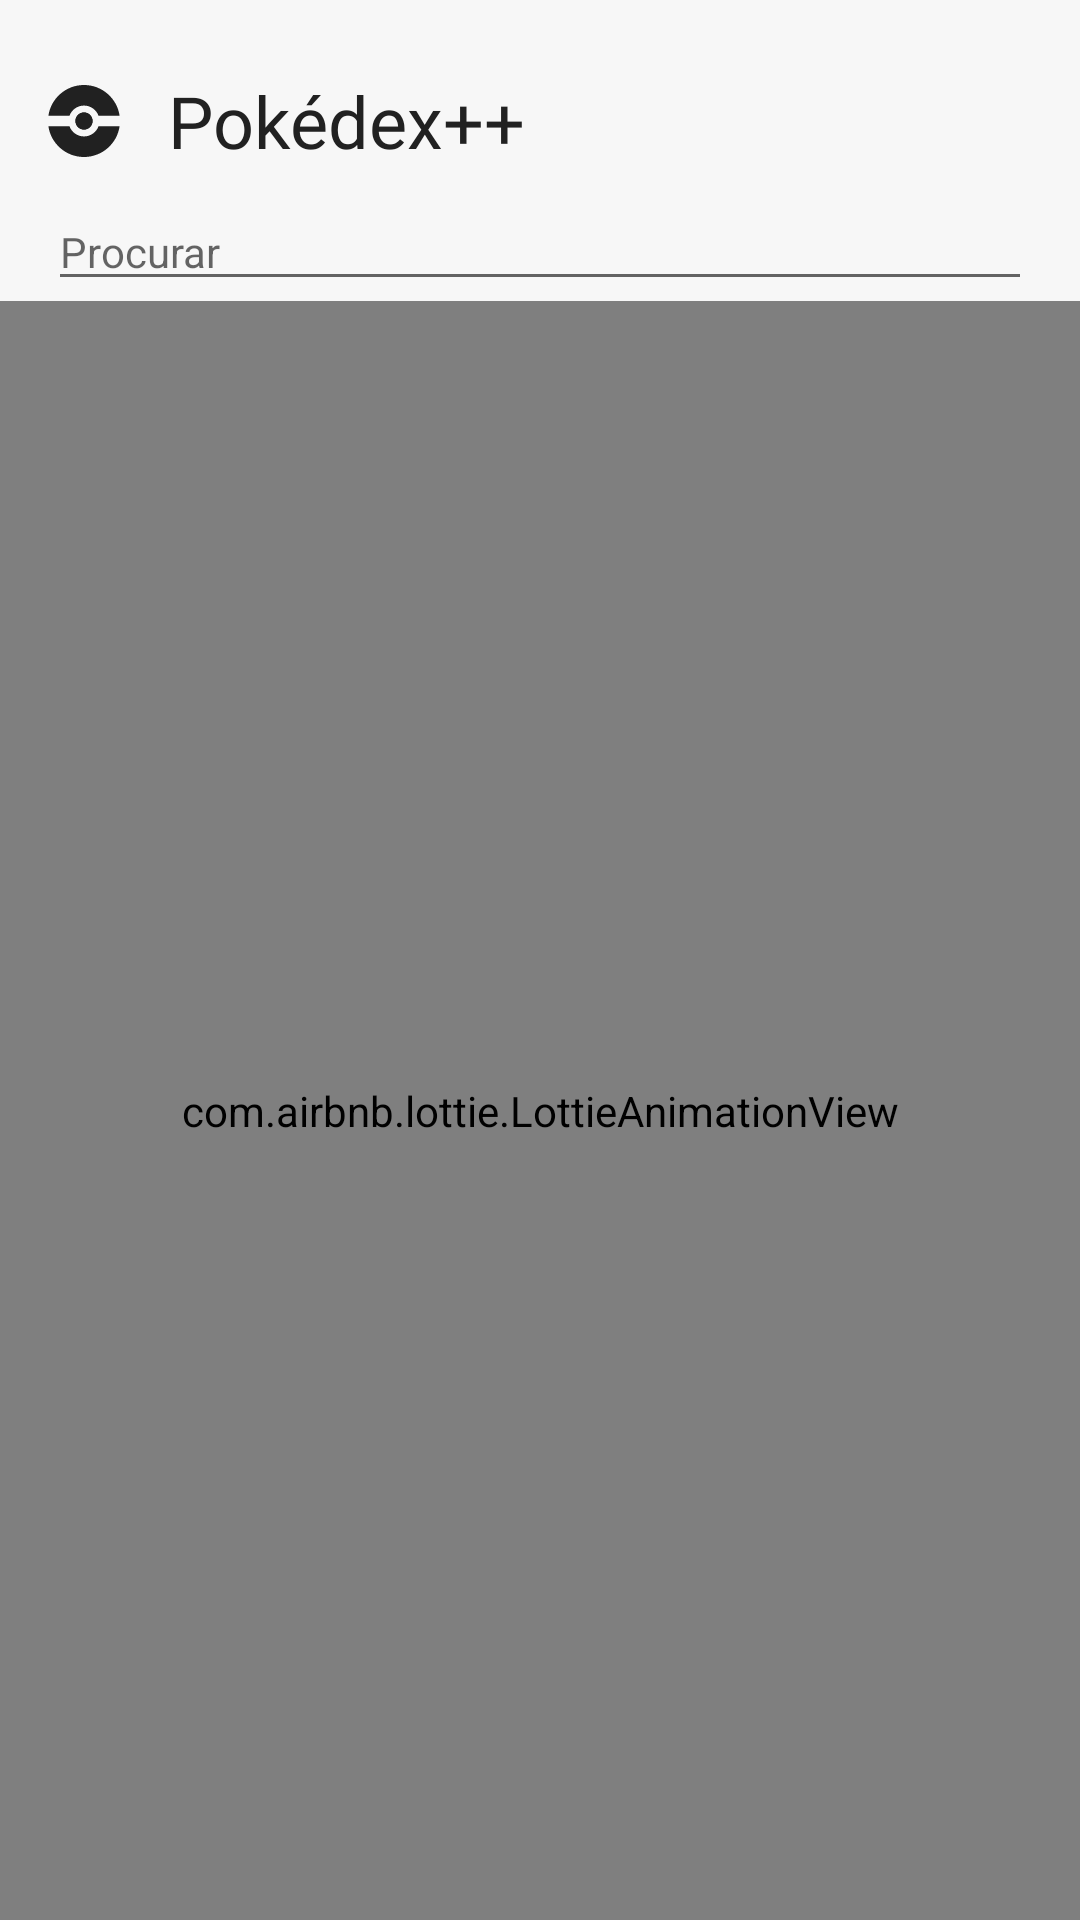

Reconstruct the res/layout file that produces this screen, plus the resources it refers to.
<!-- AndroidManifest.xml: application theme Theme.Pokedex -->
<!-- res/layout/activity_pokemon_list.xml -->
<?xml version="1.0" encoding="utf-8"?>
<androidx.constraintlayout.widget.ConstraintLayout xmlns:android="http://schemas.android.com/apk/res/android"
    xmlns:app="http://schemas.android.com/apk/res-auto"
    xmlns:tools="http://schemas.android.com/tools"
    android:layout_width="match_parent"
    android:layout_height="match_parent"
    android:background="@color/bg_gray">

    <ImageView
        android:id="@+id/logo"
        android:layout_width="24dp"
        android:layout_height="24dp"
        android:layout_marginStart="16dp"
        app:layout_constraintBottom_toBottomOf="@id/title"
        app:layout_constraintStart_toStartOf="parent"
        app:layout_constraintTop_toTopOf="@id/title"
        app:srcCompat="@drawable/ic_pokeball_filled"
        app:tint="@color/dark_gray" />

    <TextView
        android:id="@+id/title"
        android:layout_width="wrap_content"
        android:layout_height="wrap_content"
        android:layout_marginStart="16dp"
        android:layout_marginTop="24dp"
        android:fontFamily="@font/poppins_bold"
        android:text="@string/app_name"
        android:textColor="@color/dark_gray"
        android:textSize="24sp"
        app:layout_constraintStart_toEndOf="@id/logo"
        app:layout_constraintTop_toTopOf="parent" />

    <EditText
        android:id="@+id/search_bar"
        android:layout_width="0dp"
        android:layout_height="wrap_content"
        android:layout_marginHorizontal="16dp"
        android:layout_marginTop="8dp"
        android:drawableStart="@drawable/ic_search"
        android:drawablePadding="8dp"
        android:hint="Procurar"
        android:imeOptions="actionSearch"
        android:inputType="textFilter"
        android:lines="1"
        android:textColor="@color/medium_gray"
        android:textSize="14sp"
        app:drawableTint="@color/medium_gray"
        app:layout_constraintEnd_toEndOf="parent"
        app:layout_constraintStart_toStartOf="parent"
        app:layout_constraintTop_toBottomOf="@id/title" />

    <androidx.recyclerview.widget.RecyclerView
        android:id="@+id/poke_list"
        android:layout_width="0dp"
        android:layout_height="0dp"
        android:layout_marginHorizontal="8dp"
        android:layout_marginTop="8dp"
        app:layout_constraintBottom_toTopOf="@id/loading_bottom"
        app:layout_constraintEnd_toEndOf="parent"
        app:layout_constraintStart_toStartOf="parent"
        app:layout_constraintTop_toBottomOf="@id/search_bar"
        tools:listitem="@layout/item_poke_list" />

    <LinearLayout
        android:id="@+id/loading_bottom"
        android:layout_width="0dp"
        android:layout_height="wrap_content"
        android:gravity="center"
        android:orientation="vertical"
        android:paddingVertical="8dp"
        android:visibility="gone"
        app:layout_constraintBottom_toBottomOf="parent"
        app:layout_constraintEnd_toEndOf="parent"
        app:layout_constraintStart_toStartOf="parent"
        tools:visibility="visible">

        <com.google.android.material.progressindicator.CircularProgressIndicator
            android:layout_width="32dp"
            android:layout_height="32dp"
            android:indeterminate="true" />

        <TextView
            android:layout_width="wrap_content"
            android:layout_height="wrap_content"
            android:fontFamily="@font/poppins"
            android:text="@string/loading"
            android:textColor="@color/medium_gray"
            android:textSize="13sp" />
    </LinearLayout>

    <com.airbnb.lottie.LottieAnimationView
        android:id="@+id/loading"
        android:layout_width="0dp"
        android:layout_height="0dp"
        app:layout_constraintBottom_toBottomOf="parent"
        app:layout_constraintEnd_toEndOf="parent"
        app:layout_constraintStart_toStartOf="parent"
        app:layout_constraintTop_toBottomOf="@id/search_bar"
        app:lottie_autoPlay="true"
        app:lottie_loop="true"
        app:lottie_url="https://assets4.lottiefiles.com/datafiles/LZ97YydcgYixC8W/data.json" />

</androidx.constraintlayout.widget.ConstraintLayout>
<!-- res/layout/item_poke_list.xml (included above) -->
<?xml version="1.0" encoding="utf-8"?>
<androidx.constraintlayout.widget.ConstraintLayout xmlns:android="http://schemas.android.com/apk/res/android"
    xmlns:app="http://schemas.android.com/apk/res-auto"
    xmlns:tools="http://schemas.android.com/tools"
    android:layout_width="match_parent"
    android:layout_height="128dp"
    android:layout_marginHorizontal="8dp"
    android:layout_marginVertical="8dp">

    <View
        android:id="@+id/bg_upper"
        android:layout_width="0dp"
        android:layout_height="0dp"
        android:background="@drawable/bg_rounded_rad16_top"
        app:layout_constraintBottom_toBottomOf="@id/image"
        app:layout_constraintEnd_toEndOf="parent"
        app:layout_constraintStart_toStartOf="parent"
        app:layout_constraintTop_toTopOf="parent"
        tools:backgroundTint="@color/poison" />

    <View
        android:id="@+id/bg_lower"
        android:layout_width="0dp"
        android:layout_height="0dp"
        android:background="@drawable/bg_rounded_rad16_bottom"
        app:layout_constraintBottom_toBottomOf="parent"
        app:layout_constraintEnd_toEndOf="parent"
        app:layout_constraintStart_toStartOf="parent"
        app:layout_constraintTop_toBottomOf="@id/bg_upper"
        tools:backgroundTint="@color/grass" />

    <TextView
        android:id="@+id/id"
        android:layout_width="match_parent"
        android:layout_height="wrap_content"
        android:layout_marginTop="4dp"
        android:layout_marginEnd="12dp"
        android:fontFamily="@font/poppins"
        android:textAlignment="textEnd"
        android:textSize="12sp"
        app:layout_constraintEnd_toEndOf="parent"
        app:layout_constraintTop_toTopOf="parent"
        tools:text="#001" />

    <ImageView
        android:id="@+id/image"
        android:layout_width="match_parent"
        android:layout_height="0dp"
        android:layout_weight="1"
        android:paddingTop="4dp"
        android:paddingBottom="4dp"
        app:layout_constraintBottom_toTopOf="@id/name"
        app:layout_constraintEnd_toEndOf="parent"
        app:layout_constraintStart_toStartOf="parent"
        app:layout_constraintTop_toBottomOf="@id/id"
        tools:srcCompat="@drawable/ic_pokeball_filled" />

    <TextView
        android:id="@+id/name"
        android:layout_width="match_parent"
        android:layout_height="wrap_content"
        android:fontFamily="@font/poppins"
        android:paddingTop="3dp"
        android:paddingBottom="3dp"
        android:textAlignment="center"
        android:textColor="@color/white"
        android:textSize="13sp"
        app:layout_constraintBottom_toBottomOf="parent"
        app:layout_constraintEnd_toEndOf="parent"
        app:layout_constraintStart_toStartOf="parent"
        tools:text="Bulbasaur" />

</androidx.constraintlayout.widget.ConstraintLayout>
<!-- resources referenced by this layout -->
<resources>
  <color name="bg_gray">#F7F7F7</color>
  <color name="dark_gray">#212121</color>
  <color name="grass">#74CB48</color>
  <color name="medium_gray">#666666</color>
  <color name="poison">#A43E9E</color>
  <color name="white">#FFFFFFFF</color>
  <!-- drawable bg_rounded_rad16_bottom (drawable) -->
  <?xml version="1.0" encoding="utf-8"?>
  <shape xmlns:android="http://schemas.android.com/apk/res/android">
  
      <corners
          android:bottomLeftRadius="16dp"
          android:bottomRightRadius="16dp" />
  
      <solid android:color="@color/white" />
  </shape>
  <!-- drawable ic_pokeball_filled (drawable) -->
  <vector xmlns:android="http://schemas.android.com/apk/res/android"
      android:width="24dp"
      android:height="24dp"
      android:viewportWidth="24"
      android:viewportHeight="24">
    <path
        android:fillColor="#212121"
        android:pathData="M14.857,12C14.857,13.578 13.578,14.857 12,14.857C10.422,14.857 9.143,13.578 9.143,12C9.143,10.422 10.422,9.143 12,9.143C13.578,9.143 14.857,10.422 14.857,12Z" />
    <path
        android:fillColor="#212121"
        android:fillType="evenOdd"
        android:pathData="M12,24C18.045,24 23.047,19.53 23.878,13.714H16.85C16.144,15.712 14.239,17.143 12,17.143C9.761,17.143 7.856,15.712 7.15,13.714H0.122C0.953,19.53 5.955,24 12,24ZM7.15,10.286H0.122C0.953,4.47 5.955,0 12,0C18.045,0 23.047,4.47 23.878,10.286H16.85C16.144,8.288 14.239,6.857 12,6.857C9.761,6.857 7.856,8.288 7.15,10.286ZM14.857,12C14.857,13.578 13.578,14.857 12,14.857C10.422,14.857 9.143,13.578 9.143,12C9.143,10.422 10.422,9.143 12,9.143C13.578,9.143 14.857,10.422 14.857,12Z" />
  </vector>
  <string name="app_name">Pokédex++</string>
  <string name="loading">Carregando…</string>
  <style name="Theme.Pokedex" parent="Theme.MaterialComponents.Light.NoActionBar">
  
          
          <item name="colorPrimary">@color/medium_gray</item>
          <item name="colorPrimaryVariant">@color/dark_gray</item>
          <item name="colorOnPrimary">@color/white</item>
  
          
          <item name="colorSecondary">@color/medium_gray</item>
          <item name="colorSecondaryVariant">@color/dark_gray</item>
          <item name="colorOnSecondary">@color/black</item>
  
          
          <item name="android:statusBarColor">@android:color/darker_gray</item>
      </style>
  <color name="black">#FF000000</color>
</resources>
